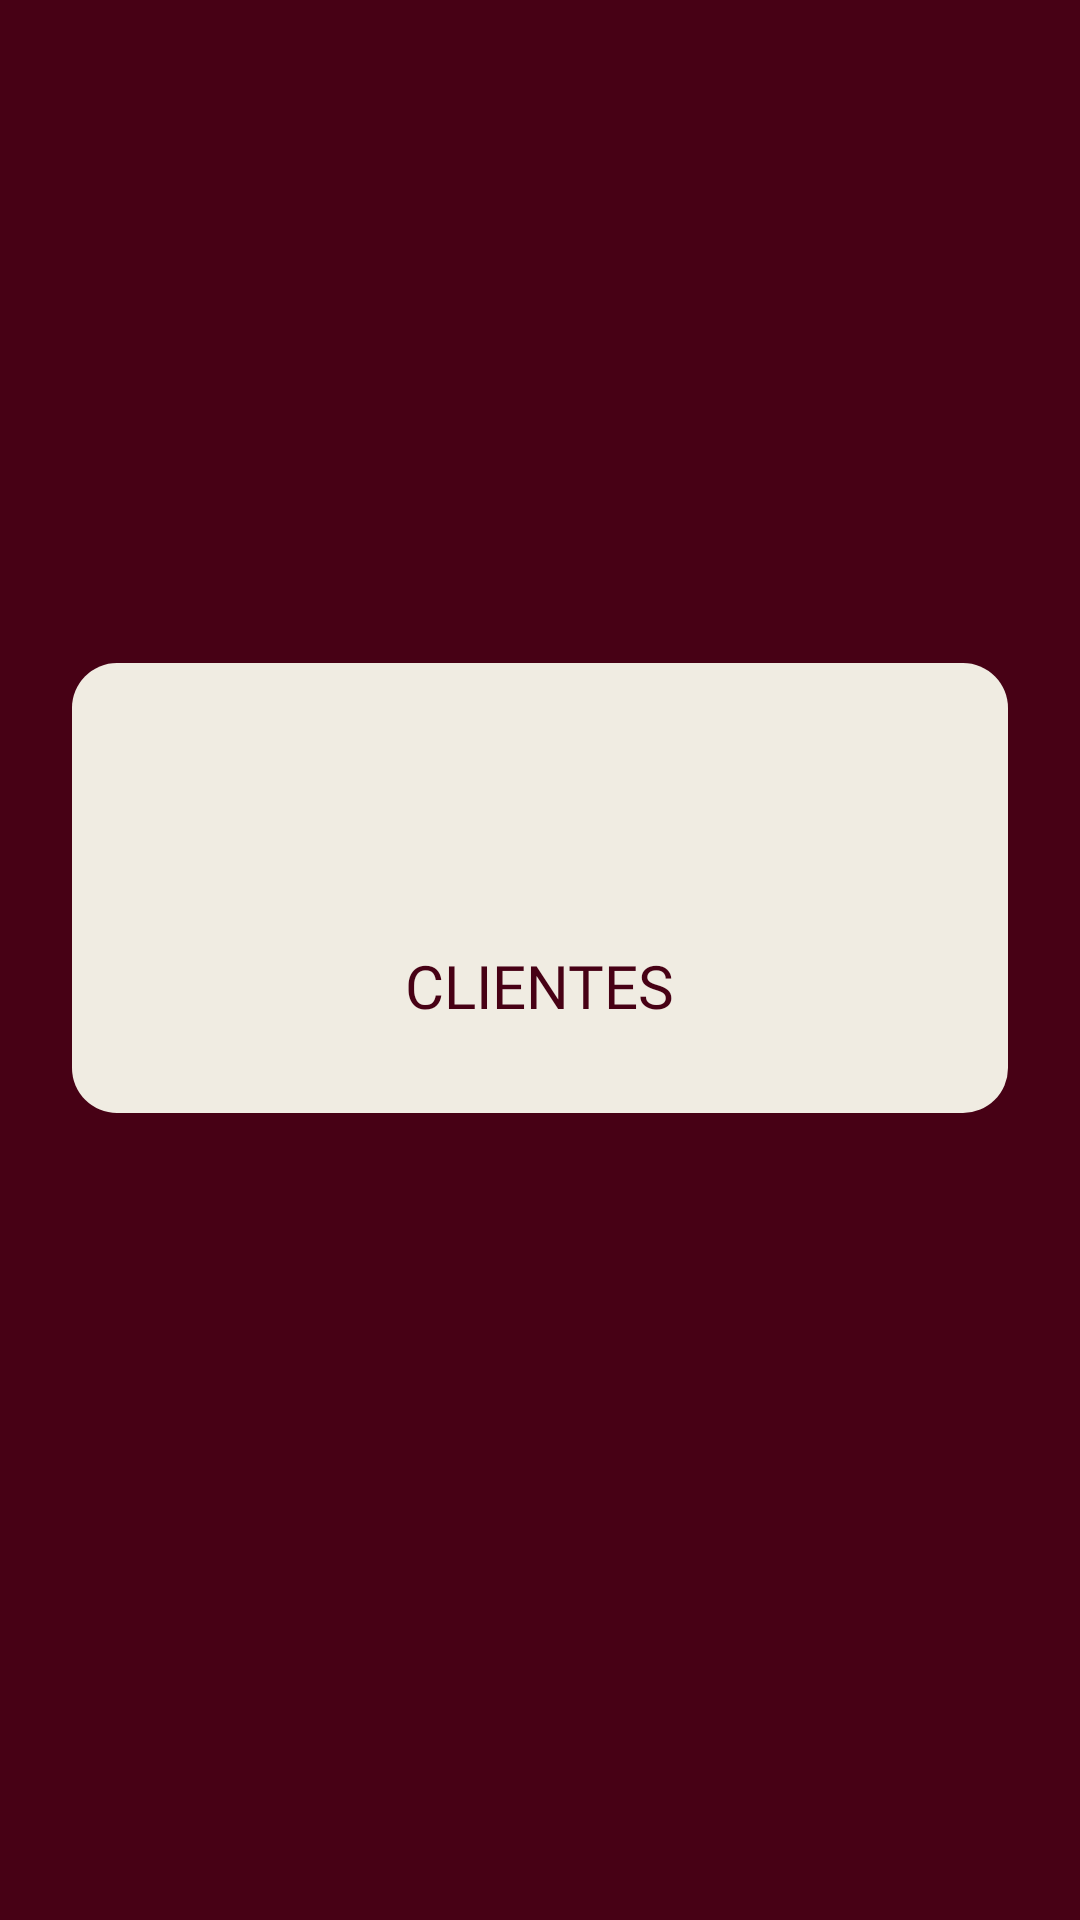

Write the Android layout XML for this screen, with the resource values it uses.
<!-- AndroidManifest.xml: application theme Theme.ClientManager -->
<!-- res/layout/activity_main.xml -->
<?xml version="1.0" encoding="utf-8"?>
<androidx.constraintlayout.widget.ConstraintLayout xmlns:android="http://schemas.android.com/apk/res/android"
    xmlns:app="http://schemas.android.com/apk/res-auto"
    xmlns:tools="http://schemas.android.com/tools"
    android:id="@+id/container_client"
    android:layout_width="match_parent"
    android:layout_height="match_parent"
    android:padding="8dp"
    android:background="@color/bordo"
    tools:context=".ui.MainActivity">

    <androidx.constraintlayout.widget.ConstraintLayout
        android:id="@+id/cl_client"
        android:layout_width="match_parent"
        android:layout_height="150dp"
        android:layout_marginHorizontal="16dp"
        app:layout_constraintVertical_chainStyle="packed"
        android:background="@drawable/background_items"
        android:padding="16dp"
        app:layout_constraintBottom_toTopOf="@+id/rv_main"
        app:layout_constraintTop_toTopOf="parent">

        <ImageView
            android:id="@+id/ic_clients"
            android:layout_width="70dp"
            android:layout_height="70dp"
            android:layout_marginTop="8dp"
            android:src="@drawable/ic_clients"
            app:tint="@color/bordo"
            app:layout_constraintEnd_toEndOf="parent"
            app:layout_constraintStart_toStartOf="parent"
            app:layout_constraintTop_toTopOf="parent" />

        <TextView
            android:id="@+id/txt_icon_name"
            android:layout_width="wrap_content"
            android:layout_height="wrap_content"
            android:layout_marginBottom="32dp"
            android:textColor="@color/bordo"
            android:text="@string/clients"
            android:textSize="20sp"
            android:fontFamily="@font/cabin"
            app:layout_constraintEnd_toEndOf="@+id/ic_clients"
            app:layout_constraintStart_toStartOf="@+id/ic_clients"
            app:layout_constraintTop_toBottomOf="@+id/ic_clients" />

    </androidx.constraintlayout.widget.ConstraintLayout>


    <androidx.recyclerview.widget.RecyclerView
        android:id="@+id/rv_main"
        android:layout_width="match_parent"
        android:layout_height="wrap_content"
        android:layout_marginTop="16dp"
        android:layout_marginBottom="32dp"
        app:layout_constraintBottom_toBottomOf="parent"
        app:layout_constraintTop_toBottomOf="@id/cl_client" />

</androidx.constraintlayout.widget.ConstraintLayout>
<!-- resources referenced by this layout -->
<resources>
  <color name="bordo">#470115</color>
  <!-- drawable background_items (drawable) -->
  <?xml version="1.0" encoding="utf-8"?>
  <shape xmlns:android="http://schemas.android.com/apk/res/android">
  
      <solid android:color="@color/nude"/>
      <corners android:radius="15dp"/>
  
  </shape>
  <string name="clients">CLIENTES</string>
  <style name="Theme.ClientManager" parent="Theme.MaterialComponents.DayNight.NoActionBar">
          
          <item name="colorPrimary">@color/bordo_claro</item>
          <item name="colorPrimaryVariant">@color/bordo</item>
          <item name="colorOnPrimary">@color/white</item>
          
          <item name="colorSecondary">@color/bordo</item>
          <item name="colorSecondaryVariant">@color/bordo_claro</item>
          <item name="colorOnSecondary">@color/black</item>
          
          <item name="android:statusBarColor">?attr/colorPrimaryVariant</item>
          
      </style>
  <color name="nude">#f0ece2</color>
  <color name="bordo_claro">#A81717</color>
  <color name="white">#FFFFFFFF</color>
  <color name="black">#FF000000</color>
</resources>
